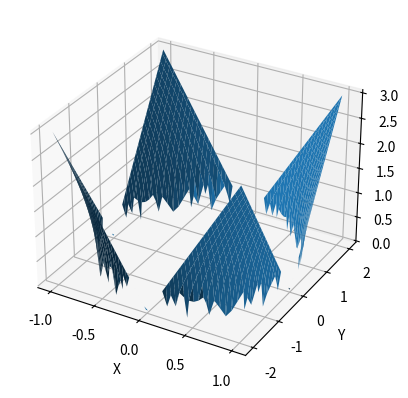

Recreate this plot in Python.
import numpy as np
import matplotlib.pyplot as plt

# Визначення параметрів a, b та c - які константи
a = 1
b = 2
c = 3

# Створення масивів x, y та z
x = np.linspace(-a, a, 100)
y = np.linspace(-b, b, 100)
x, y = np.meshgrid(x, y)
z = c * np.sqrt((x**2/a**2) + (y**2/b**2) - 1)

# Створення 3D графіка
fig = plt.figure()
ax = fig.add_subplot(111, projection='3d')
ax.plot_surface(x, y, z)
ax.set_xlabel('X')
ax.set_ylabel('Y')
ax.set_zlabel('Z')
plt.show()

# об'єднати x, y, u в один масив
combined = np.array([x.flatten(), y.flatten(), z.flatten()])

# зберегти combined в txt формат
np.savetxt('Task_4.txt', combined.T)